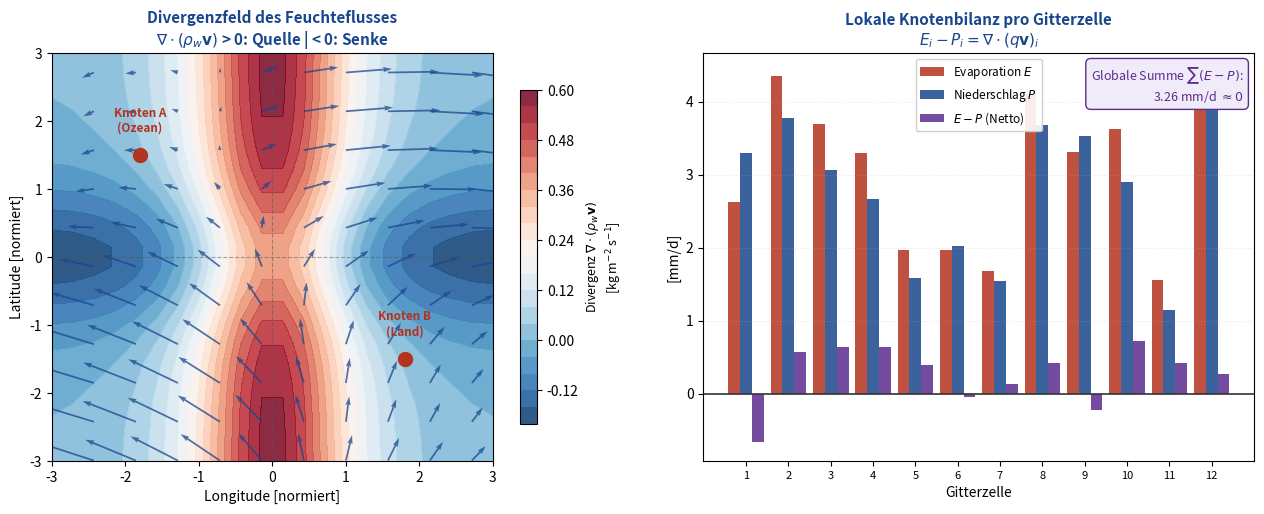

Source code (Python): (Note: this script raises an exception after producing the figure.)
"""
Plot 3: Kontinuitätsgleichung – Divergenzfeld des atmosphärischen
        Wasserdampftransports und lokale Knotengleichungen
"""
import matplotlib
matplotlib.use('Agg')
import matplotlib.pyplot as plt
import matplotlib.colors as mcolors
import numpy as np
from matplotlib.ticker import MultipleLocator

fig, axes = plt.subplots(1, 2, figsize=(13, 5.5))
fig.patch.set_facecolor('white')

# ---- links: Vektorfeld + Divergenz ----
ax = axes[0]
x = np.linspace(-3, 3, 22)
y = np.linspace(-3, 3, 22)
X, Y = np.meshgrid(x, y)

# Simulierter Feuchtefluss: Quellen (Ozean) links, Senken (Land) rechts
Fx = 0.6 * np.tanh(X) + 0.4 * np.sin(0.7 * Y)
Fy = 0.3 * np.cos(0.5 * X) - 0.2 * np.tanh(Y)

# Numerische Divergenz
dFx_dx = np.gradient(Fx, x, axis=1)
dFy_dy = np.gradient(Fy, y, axis=0)
div = dFx_dx + dFy_dy

cont = ax.contourf(X, Y, div, levels=20, cmap='RdBu_r', alpha=0.85)
cbar = plt.colorbar(cont, ax=ax, shrink=0.82)
cbar.set_label('Divergenz $\\nabla \\cdot (\\rho_w \\mathbf{v})$\n[kg m$^{-2}$ s$^{-1}$]',
               fontsize=9)

skip = 2
ax.quiver(X[::skip, ::skip], Y[::skip, ::skip],
          Fx[::skip, ::skip], Fy[::skip, ::skip],
          color='#19468C', alpha=0.75, scale=8, width=0.004)

ax.set_title('Divergenzfeld des Feuchteflusses\n$\\nabla \\cdot (\\rho_w \\mathbf{v})$ > 0: Quelle | < 0: Senke',
             fontsize=11, fontweight='bold', color='#19468C')
ax.set_xlabel('Longitude [normiert]', fontsize=10)
ax.set_ylabel('Latitude [normiert]', fontsize=10)
ax.axvline(0, color='#555', lw=0.8, ls='--', alpha=0.5)
ax.axhline(0, color='#555', lw=0.8, ls='--', alpha=0.5)

# Knotenmarkierungen
for (cx, cy, lbl) in [(-1.8, 1.5, 'Knoten A\n(Ozean)'),
                       (1.8, -1.5, 'Knoten B\n(Land)')]:
    ax.plot(cx, cy, 'o', ms=10, color='#B4321E', zorder=5)
    ax.text(cx, cy + 0.35, lbl, ha='center', fontsize=8.5,
            color='#B4321E', fontweight='bold')

# ---- rechts: Knotengleichung pro Gitterzelle ----
ax2 = axes[1]

# Zeige E - P = div(qv) für 12 Beispielgitterzellen
np.random.seed(42)
n_cells = 12
labels = [f'Zelle {i+1}' for i in range(n_cells)]
E = np.random.uniform(1.5, 4.5, n_cells)
transport = np.random.uniform(-1.0, 1.0, n_cells)
P = E + transport                                  # P = E + div(qv)

x_pos = np.arange(n_cells)
w = 0.28
b1 = ax2.bar(x_pos - w, E,       w, color='#B4321E', alpha=0.85, label='Evaporation $E$')
b2 = ax2.bar(x_pos,     P,       w, color='#19468C', alpha=0.85, label='Niederschlag $P$')
b3 = ax2.bar(x_pos + w, E - P,   w, color='#5B2D8E', alpha=0.85, label='$E - P$ (Netto)')

ax2.axhline(0, color='#333', lw=1.2)
ax2.set_title('Lokale Knotenbilanz pro Gitterzelle\n$E_i - P_i = \\nabla \\cdot (q\\mathbf{v})_i$',
              fontsize=11, fontweight='bold', color='#19468C')
ax2.set_xlabel('Gitterzelle', fontsize=10)
ax2.set_ylabel('[mm/d]', fontsize=10)
ax2.set_xticks(x_pos)
ax2.set_xticklabels([f'{i+1}' for i in range(n_cells)], fontsize=8)
ax2.legend(fontsize=8.5, framealpha=0.9)
ax2.grid(axis='y', alpha=0.3, ls=':')

# Globale Summe
global_net = np.sum(E - P)
ax2.text(0.98, 0.97,
         f'Globale Summe $\\sum(E-P)$:\n{global_net:.2f} mm/d $\\approx 0$',
         transform=ax2.transAxes, ha='right', va='top', fontsize=9,
         color='#5B2D8E',
         bbox=dict(boxstyle='round,pad=0.4', fc='#F0EBF8', ec='#5B2D8E'))

plt.tight_layout(pad=2.0)
plt.savefig('/home/claude/knotengleichung/plot3_kontinuitaet.pdf',
            bbox_inches='tight', dpi=300)
plt.close()
print("Plot 3 gespeichert.")
